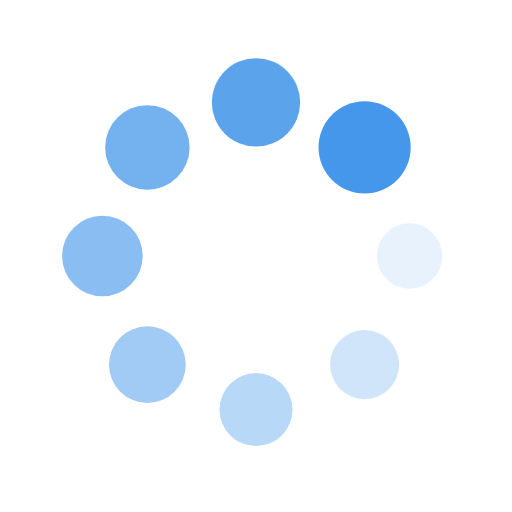
t = 0.00 s
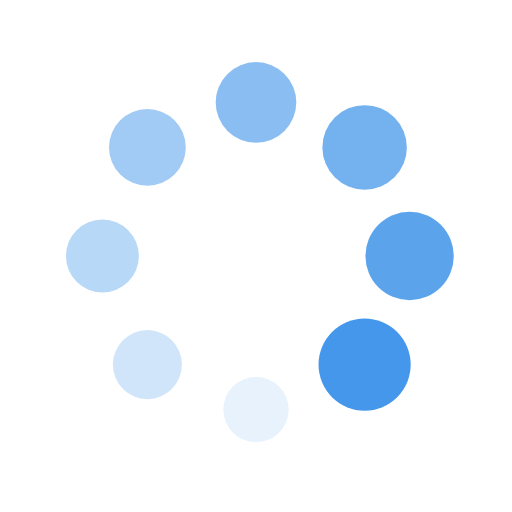
t = 0.25 s
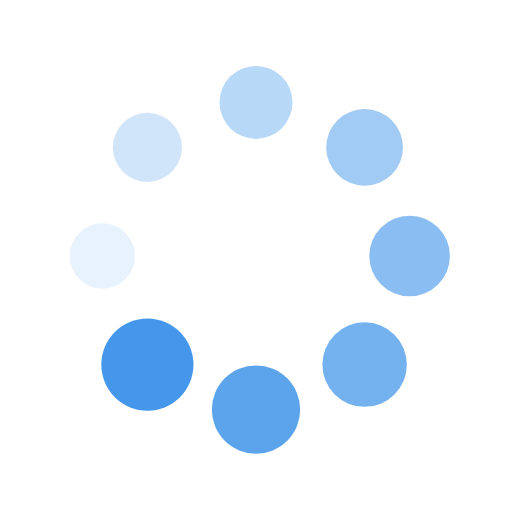
t = 0.50 s
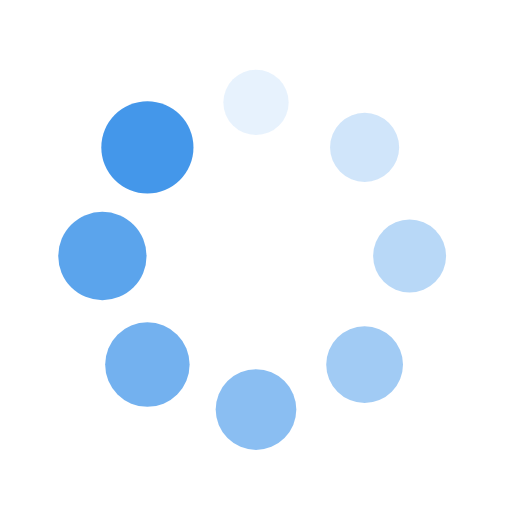
t = 0.75 s

The animated SVG that drew these frames (rendered in a browser with its animation timeline set to each time). Animation: 16 SMIL elements (animate=8,animateTransform=8); one cycle of 1.00 s, repeats indefinitely.

<?xml version="1.0" encoding="utf-8"?>
<svg xmlns="http://www.w3.org/2000/svg" xmlns:xlink="http://www.w3.org/1999/xlink" style="margin: auto; background: rgba(0, 0, 0, 0) none repeat scroll 0% 0%; display: block; shape-rendering: auto;" width="200px" height="200px" viewBox="0 0 100 100" preserveAspectRatio="xMidYMid">
<g transform="translate(80,50)">
<g transform="rotate(0)">
<circle cx="0" cy="0" r="6" fill="#4497ea" fill-opacity="1">
  <animateTransform attributeName="transform" type="scale" begin="-0.875s" values="1.5 1.5;1 1" keyTimes="0;1" dur="1s" repeatCount="indefinite"></animateTransform>
  <animate attributeName="fill-opacity" keyTimes="0;1" dur="1s" repeatCount="indefinite" values="1;0" begin="-0.875s"></animate>
</circle>
</g>
</g><g transform="translate(71.21320343559643,71.21320343559643)">
<g transform="rotate(45)">
<circle cx="0" cy="0" r="6" fill="#4497ea" fill-opacity="0.875">
  <animateTransform attributeName="transform" type="scale" begin="-0.75s" values="1.5 1.5;1 1" keyTimes="0;1" dur="1s" repeatCount="indefinite"></animateTransform>
  <animate attributeName="fill-opacity" keyTimes="0;1" dur="1s" repeatCount="indefinite" values="1;0" begin="-0.75s"></animate>
</circle>
</g>
</g><g transform="translate(50,80)">
<g transform="rotate(90)">
<circle cx="0" cy="0" r="6" fill="#4497ea" fill-opacity="0.75">
  <animateTransform attributeName="transform" type="scale" begin="-0.625s" values="1.5 1.5;1 1" keyTimes="0;1" dur="1s" repeatCount="indefinite"></animateTransform>
  <animate attributeName="fill-opacity" keyTimes="0;1" dur="1s" repeatCount="indefinite" values="1;0" begin="-0.625s"></animate>
</circle>
</g>
</g><g transform="translate(28.786796564403577,71.21320343559643)">
<g transform="rotate(135)">
<circle cx="0" cy="0" r="6" fill="#4497ea" fill-opacity="0.625">
  <animateTransform attributeName="transform" type="scale" begin="-0.5s" values="1.5 1.5;1 1" keyTimes="0;1" dur="1s" repeatCount="indefinite"></animateTransform>
  <animate attributeName="fill-opacity" keyTimes="0;1" dur="1s" repeatCount="indefinite" values="1;0" begin="-0.5s"></animate>
</circle>
</g>
</g><g transform="translate(20,50.00000000000001)">
<g transform="rotate(180)">
<circle cx="0" cy="0" r="6" fill="#4497ea" fill-opacity="0.5">
  <animateTransform attributeName="transform" type="scale" begin="-0.375s" values="1.5 1.5;1 1" keyTimes="0;1" dur="1s" repeatCount="indefinite"></animateTransform>
  <animate attributeName="fill-opacity" keyTimes="0;1" dur="1s" repeatCount="indefinite" values="1;0" begin="-0.375s"></animate>
</circle>
</g>
</g><g transform="translate(28.78679656440357,28.786796564403577)">
<g transform="rotate(225)">
<circle cx="0" cy="0" r="6" fill="#4497ea" fill-opacity="0.375">
  <animateTransform attributeName="transform" type="scale" begin="-0.25s" values="1.5 1.5;1 1" keyTimes="0;1" dur="1s" repeatCount="indefinite"></animateTransform>
  <animate attributeName="fill-opacity" keyTimes="0;1" dur="1s" repeatCount="indefinite" values="1;0" begin="-0.25s"></animate>
</circle>
</g>
</g><g transform="translate(49.99999999999999,20)">
<g transform="rotate(270)">
<circle cx="0" cy="0" r="6" fill="#4497ea" fill-opacity="0.25">
  <animateTransform attributeName="transform" type="scale" begin="-0.125s" values="1.5 1.5;1 1" keyTimes="0;1" dur="1s" repeatCount="indefinite"></animateTransform>
  <animate attributeName="fill-opacity" keyTimes="0;1" dur="1s" repeatCount="indefinite" values="1;0" begin="-0.125s"></animate>
</circle>
</g>
</g><g transform="translate(71.21320343559643,28.78679656440357)">
<g transform="rotate(315)">
<circle cx="0" cy="0" r="6" fill="#4497ea" fill-opacity="0.125">
  <animateTransform attributeName="transform" type="scale" begin="0s" values="1.5 1.5;1 1" keyTimes="0;1" dur="1s" repeatCount="indefinite"></animateTransform>
  <animate attributeName="fill-opacity" keyTimes="0;1" dur="1s" repeatCount="indefinite" values="1;0" begin="0s"></animate>
</circle>
</g>
</g>
<!-- [ldio] generated by https://loading.io/ --></svg>
